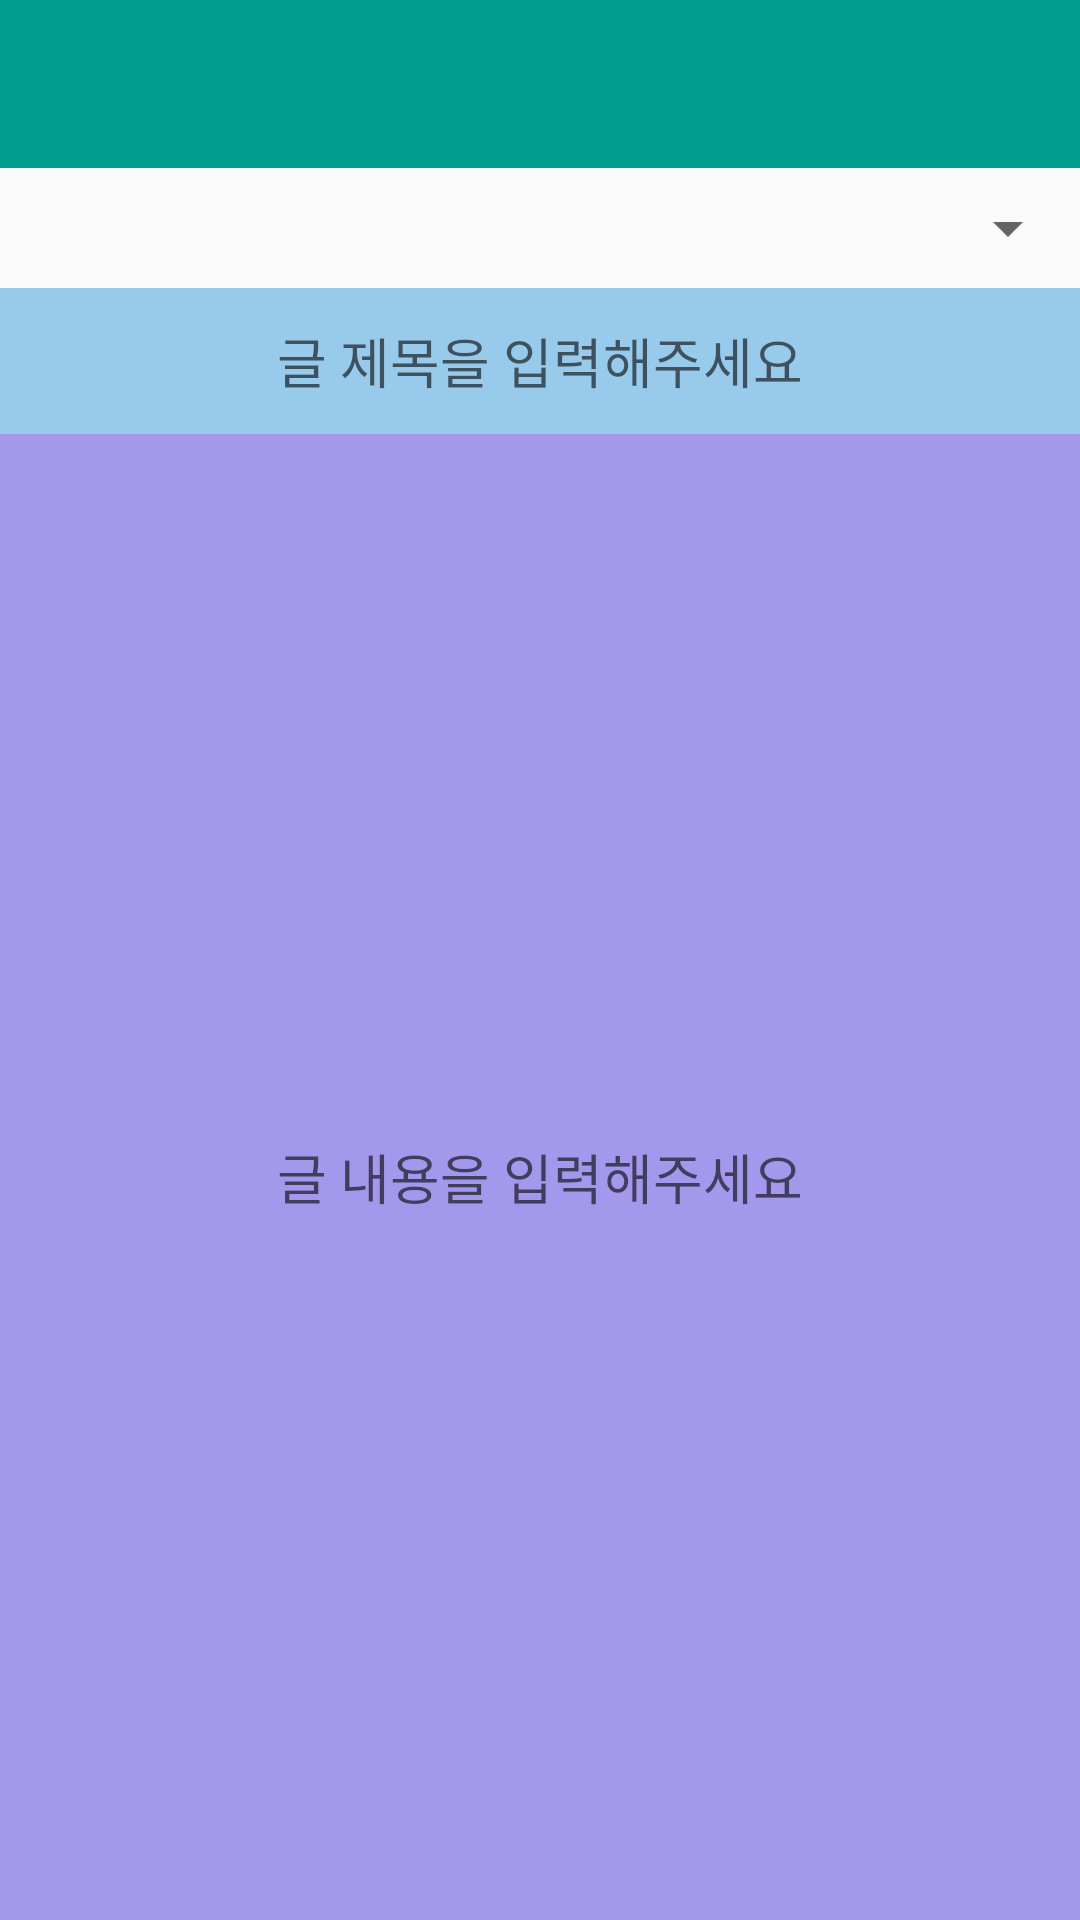

Reconstruct the res/layout file that produces this screen, plus the resources it refers to.
<!-- AndroidManifest.xml: application theme AppTheme.NoActionBar -->
<!-- res/layout/activity_board_write.xml -->
<?xml version="1.0" encoding="utf-8"?>
<LinearLayout xmlns:android="http://schemas.android.com/apk/res/android"
    android:layout_width="match_parent"
    android:layout_height="match_parent"
    android:orientation="vertical">
    <android.support.v7.widget.Toolbar
        android:id="@+id/toolbar"
        android:layout_width="match_parent"
        android:layout_height="?attr/actionBarSize"
        android:background="@color/colorPrimary">

        <Button
            android:id="@+id/cbw_bt_submit"
            android:layout_width="23sp"
            android:layout_height="23sp"
            android:background="@drawable/ic_check"
            android:layout_marginRight="15dp"
            android:layout_gravity="right"/>
        
    </android.support.v7.widget.Toolbar>
    
    <Spinner
        android:id="@+id/cbw_sp_category"
        android:layout_width="match_parent"
        android:layout_height="40dp"
        android:layout_gravity="center"
        android:textAlignment="center"
        >

    </Spinner>

    

    <EditText
        android:id="@+id/cbw_et_title"
        android:layout_width="match_parent"
        android:layout_height="wrap_content"
        android:layout_weight="1"
        android:background="#d786c2ea"
        android:gravity="center"
        android:hint="글 제목을 입력해주세요"
        android:maxLines="1"
        android:singleLine="true"
        android:textAlignment="center" />

    <EditText
        android:id="@+id/cbw_et_contents"
        android:layout_width="match_parent"
        android:layout_height="wrap_content"
        android:layout_weight="20"
        android:background="#d79586ea"
        android:padding="10dp"
        android:layout_gravity="start"
        android:textAlignment="center"
        android:hint="글 내용을 입력해주세요"/>

    


</LinearLayout>
<!-- resources referenced by this layout -->
<resources>
  <color name="colorPrimary">#009c8e</color>
  <style name="AppTheme.NoActionBar">
          <item name="windowActionBar">false</item>
          <item name="windowNoTitle">true</item>
      </style>
</resources>
